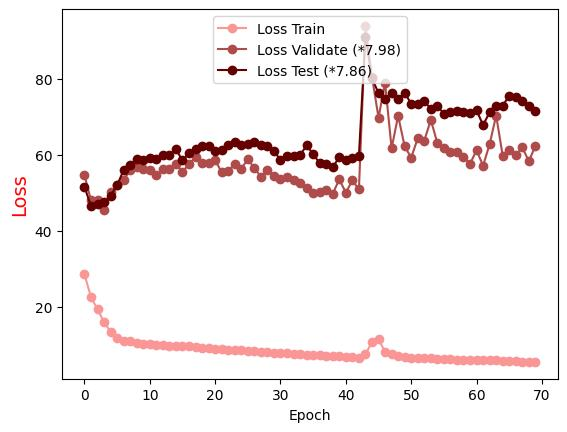

The table this chart was drawn from, first rows:
Epoch, Loss Train, Loss Validate (*7.98), Loss Test (*7.86)
0.0, 28.57, 54.66, 51.63
1.0, 22.54, 48.04, 46.46
2.0, 19.36, 48.07, 47.02
3.0, 15.98, 45.56, 47.48
4.0, 13.45, 50.23, 49.22
5.0, 11.78, 52.16, 52.01
6.0, 11.12, 53.24, 55.96
7.0, 11.05, 56.03, 57.36
8.0, 10.53, 56.67, 59.02
9.0, 10.32, 56.22, 58.53
10.0, 10.13, 55.94, 59.13
11.0, 9.991, 54.71, 58.82
12.0, 9.857, 56.16, 59.82
13.0, 9.798, 56.27, 59.95
14.0, 9.749, 57.62, 61.44
15.0, 9.803, 55.5, 58.53
16.0, 9.56, 57.57, 60.42
17.0, 9.363, 59.43, 61.47
18.0, 9.201, 57.81, 62.29
19.0, 9.054, 57.79, 62.41
20.0, 8.96, 58.6, 60.95
21.0, 8.858, 55.37, 61.14
22.0, 8.729, 55.83, 62.68
23.0, 8.61, 57.54, 63.26
24.0, 8.52, 56.34, 62.62
25.0, 8.406, 58.82, 62.71
26.0, 8.318, 56.52, 63.4
27.0, 8.209, 54.18, 62.44
28.0, 8.085, 56.01, 62.3
29.0, 7.969, 54.38, 60.93
30.0, 7.879, 53.75, 58.67
31.0, 7.769, 54.27, 59.68
32.0, 7.655, 53.37, 59.6
33.0, 7.573, 52.55, 59.9
34.0, 7.449, 51.31, 62.48
35.0, 7.339, 49.89, 60.2
36.0, 7.221, 50.13, 57.72
37.0, 7.128, 50.7, 57.66
38.0, 7.032, 49.79, 56.81
39.0, 6.938, 53.53, 59.32
40.0, 6.849, 50.01, 58.59
41.0, 6.723, 53.28, 59.19
42.0, 6.644, 50.88, 59.79
43.0, 7.497, 93.9, 91.07
44.0, 10.76, 80.56, 80.1
45.0, 11.43, 69.75, 76.23
46.0, 8.147, 78.96, 74.63
47.0, 7.497, 61.69, 76.19
48.0, 6.994, 70.25, 74.71
49.0, 6.872, 62.21, 76.36
50.0, 6.655, 59.27, 73.39
51.0, 6.644, 64.32, 73.32
52.0, 6.585, 63.69, 74.23
53.0, 6.414, 69.16, 71.99
54.0, 6.354, 63.13, 72.86
55.0, 6.286, 61.71, 70.82
56.0, 6.216, 60.85, 71.15
57.0, 6.133, 60.67, 71.6
58.0, 6.059, 59.4, 71.26
59.0, 6.016, 57.6, 71.09
... 10 more rows
